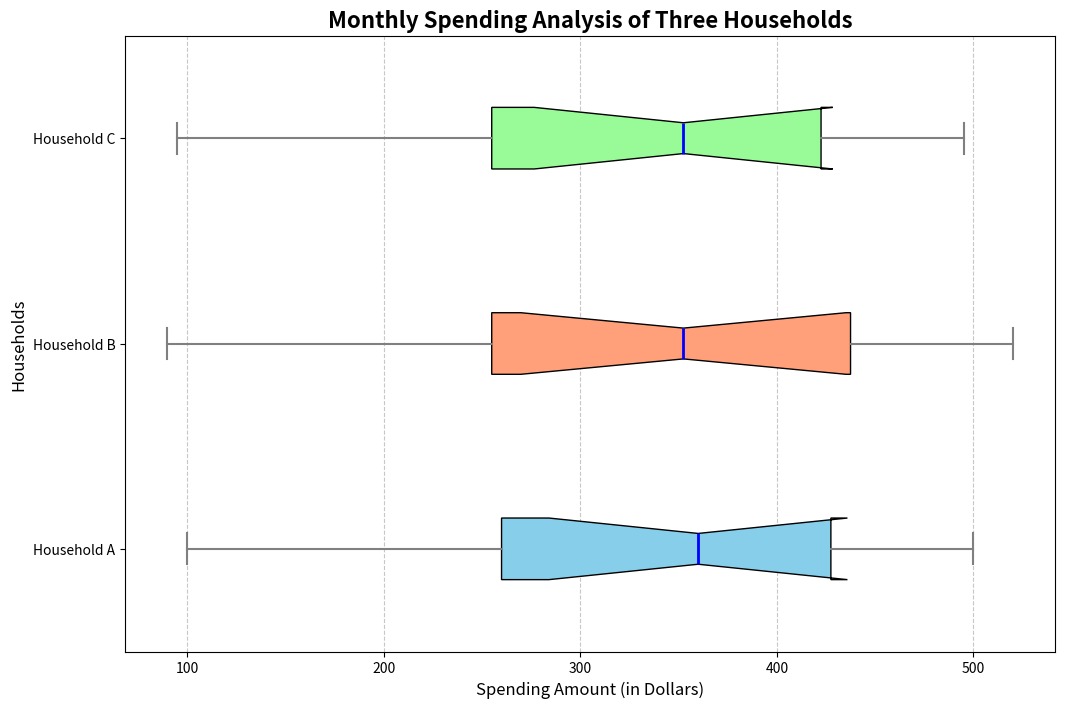
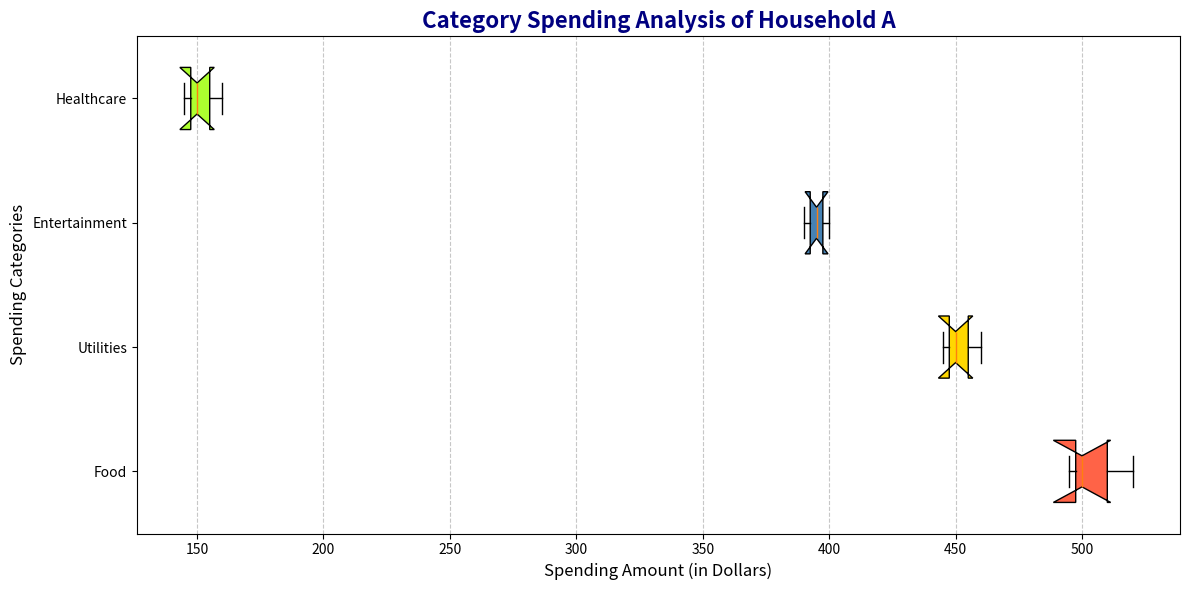

These figures' Python source, in order:
import matplotlib.pyplot as plt
import numpy as np

# Backstory: Analysis of Monthly Spending on Different Categories Across Three Households
# Topic: Comparing monthly spending habits across households
# The categories are Food, Utilities, Entertainment, and Healthcare

# Data for each household (in dollars)
household_a_spending = [500, 450, 400, 150, 200, 450, 320, 100, 350, 420, 280, 370]
household_b_spending = [520, 460, 390, 160, 210, 460, 310, 90, 340, 430, 270, 365]
household_c_spending = [495, 445, 395, 145, 195, 455, 325, 95, 345, 415, 275, 360]

# Aggregate data for box plot
spending_data = [household_a_spending, household_b_spending, household_c_spending]

# Categories labels
categories = ['Food', 'Utilities', 'Entertainment', 'Healthcare']

# Combine category spending data for box plot
food_spending = [500, 520, 495]
utilities_spending = [450, 460, 445]
entertainment_spending = [400, 390, 395]
healthcare_spending = [150, 160, 145]
# total monthly spending
aggregate_spending = [household_a_spending, household_b_spending, household_c_spending]

# Create a horizontal box plot
fig, ax = plt.subplots(figsize=(12, 8))
box = ax.boxplot(aggregate_spending, vert=False, patch_artist=True, 
                 labels=['Household A', 'Household B', 'Household C'], 
                 notch=True, whis=1.5)

# Set custom colors for each box
colors = ['#87CEEB', '#FFA07A', '#98FB98']
for patch, color in zip(box['boxes'], colors):
    patch.set_facecolor(color)

# Set title and labels
ax.set_title('Monthly Spending Analysis of Three Households', fontsize=16, fontweight='bold')
ax.set_xlabel('Spending Amount (in Dollars)', fontsize=12)
ax.set_ylabel('Households', fontsize=12)

# Add grid for better readability
ax.grid(axis='x', linestyle='--', alpha=0.7)

# Customize whiskers and caps
for whisker, cap in zip(box['whiskers'], box['caps']):
    whisker.set(color='gray', linewidth=1.5)
    cap.set(color='gray', linewidth=1.5)

# Customize medians
for median in box['medians']:
    median.set(color='blue', linewidth=2)

# Create a second subplot for category spending of Household A
fig, ax2 = plt.subplots(figsize=(12, 6))
data_category = [food_spending, utilities_spending, entertainment_spending, healthcare_spending]
ax2.boxplot(data_category, vert=False, patch_artist=True, 
            labels=categories, notch=True, widths=0.5)

# Customize the colors for each category
category_colors = ['#FF6347', '#FFD700', '#4682B4', '#ADFF2F']
boxes = ax2.patches
for patch, color in zip(boxes, category_colors):
    patch.set_facecolor(color)

# Set the y-ticks and labels
ax2.set_yticks(np.arange(1, len(categories) + 1))
ax2.set_yticklabels(categories)

# Title and labels
ax2.set_title('Category Spending Analysis of Household A', fontsize=16, fontweight='bold', color='navy')
ax2.set_xlabel('Spending Amount (in Dollars)', fontsize=12)
ax2.set_ylabel('Spending Categories', fontsize=12)

# Add grid for better readability
ax2.grid(axis='x', linestyle='--', alpha=0.7)

# Avoid overlapping and ensure the layout is tight
plt.tight_layout()

# Display the plot
plt.show()
